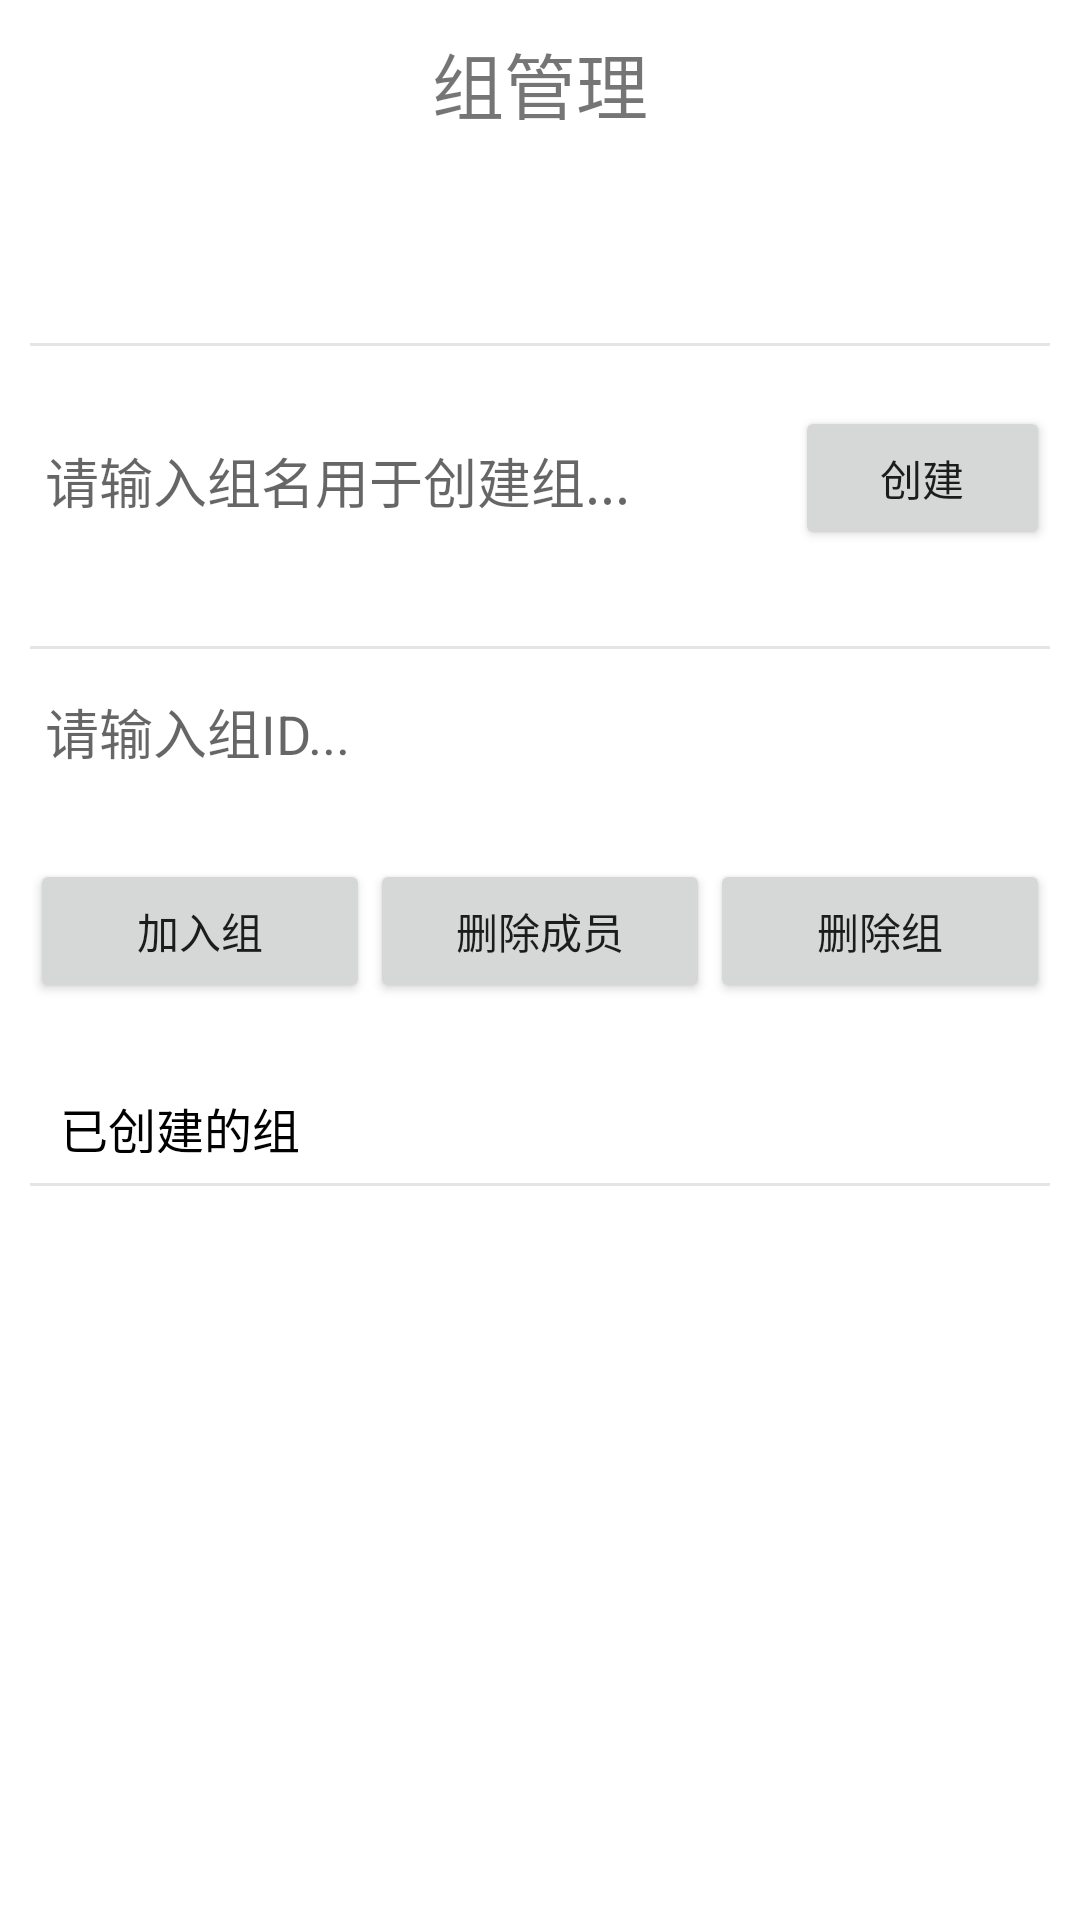

Here is an Android app screen rendered from its layout file. Give the layout XML and the strings, colors and styles it references.
<!-- AndroidManifest.xml: application theme AppTheme -->
<!-- res/layout/group_header_layout.xml -->
<RelativeLayout xmlns:android="http://schemas.android.com/apk/res/android"
    xmlns:tools="http://schemas.android.com/tools"
    android:id="@+id/group_manager_layout"
    android:layout_width="match_parent"
    android:layout_height="match_parent"
    android:background="@android:color/white">

    

    <RelativeLayout
        android:id="@+id/rllyt_title"
        android:layout_width="match_parent"
        android:layout_height="50dp"
        android:gravity="center_vertical">

        <TextView
            android:id="@+id/txt_login_title"
            android:layout_width="match_parent"
            android:layout_height="30dp"
            android:layout_centerVertical="true"
            android:gravity="center"
            android:text="组管理"
            android:textSize="24sp" />
    </RelativeLayout>

    <LinearLayout
        android:id="@+id/user_info_layout"
        android:layout_width="match_parent"
        android:layout_height="wrap_content"
        android:layout_below="@id/rllyt_title"
        android:layout_marginTop="20dp"
        android:gravity="center"
        android:orientation="horizontal">

        <ImageView
            android:layout_width="17dp"
            android:layout_height="18dp"
            android:src="@drawable/user" />

        <TextView
            android:id="@+id/txt_username"
            android:layout_width="wrap_content"
            android:layout_height="wrap_content"
            android:layout_gravity="center"
            android:layout_marginLeft="5dp"
            android:maxLength="11"
            android:textColor="@color/list_backgroud_color"
            android:textSize="18sp" />
    </LinearLayout>

    <RelativeLayout
        android:id="@+id/group_create_layout"
        android:layout_width="match_parent"
        android:layout_height="wrap_content"
        android:layout_below="@id/user_info_layout"
        android:layout_marginTop="10dp"
        android:paddingBottom="10dp">

        <View
            android:id="@+id/line_create"
            android:layout_width="match_parent"
            android:layout_height="1dip"
            android:layout_margin="10dp"
            android:background="#e5e5e6" />

        <LinearLayout
            android:id="@+id/llyt_groupname_input_panel"
            android:layout_width="250dp"
            android:layout_height="50dp"
            android:layout_below="@id/line_create"
            android:layout_marginLeft="10dp"
            android:layout_marginRight="5dp"
            android:layout_marginTop="10dp"
            android:orientation="vertical"
            android:gravity="center_vertical"
            android:visibility="visible">

            <EditText
                android:id="@+id/edt_group_name"
                android:layout_width="match_parent"
                android:layout_height="35dp"
                android:background="#00000000"
                android:ems="20"
                android:gravity="center_vertical"
                android:hint="请输入组名用于创建组..."
                android:inputType="text"
                android:paddingLeft="5dp"
                android:textColor="@android:color/black"
                android:textSize="18sp"></EditText>

        </LinearLayout>

        <Button
            android:id="@+id/btn_group_create"
            android:layout_width="250dp"
            android:layout_height="48dp"
            android:layout_marginTop="10dp"
            android:layout_below="@id/line_create"
            android:layout_marginRight="10dp"
            android:layout_centerHorizontal="true"
            android:layout_toRightOf="@id/llyt_groupname_input_panel"
            android:gravity="center"
            android:text="创建" />

    </RelativeLayout>

    <RelativeLayout
        android:id="@+id/group_add_layout"
        android:layout_width="match_parent"
        android:layout_height="wrap_content"
        android:layout_below="@+id/group_create_layout"
        android:layout_centerHorizontal="true"
        android:layout_marginTop="10dp"
        android:paddingBottom="20dp">

        <View
            android:id="@+id/line_add"
            android:layout_width="match_parent"
            android:layout_height="1dip"
            android:layout_alignParentTop="true"
            android:layout_margin="10dp"
            android:background="#e5e5e6" />

        <LinearLayout
            android:id="@+id/llyt_groupid_input_panel"
            android:layout_width="match_parent"
            android:layout_height="wrap_content"
            android:layout_below="@id/line_add"
            android:layout_marginLeft="10dp"
            android:layout_marginRight="10dp"
            android:orientation="vertical"
            android:visibility="visible">

            <EditText
                android:id="@+id/edt_group_id"
                android:layout_width="match_parent"
                android:layout_height="35dp"
                android:background="#00000000"
                android:digits="0123456789abcdefghijklmnopqrstuvwxyzABCEDFGHIJKLMNOPQRSTUVWXYZ_"
                android:ems="20"
                android:gravity="center_vertical"
                android:hint="请输入组ID..."
                android:inputType="text"
                android:paddingLeft="5dp"
                android:singleLine="true"
                android:textColor="@android:color/black"
                android:textSize="18sp"></EditText>

        </LinearLayout>


        <LinearLayout
            android:layout_width="match_parent"
            android:layout_height="wrap_content"
            android:layout_below="@id/llyt_groupid_input_panel"
            android:layout_marginLeft="10dp"
            android:layout_marginRight="10dp"
            android:orientation="horizontal"
            android:paddingTop="25dp"
            android:weightSum="3">

            <Button
                android:id="@+id/btn_group_join"
                android:layout_width="0dp"
                android:layout_height="48dp"
                android:layout_weight="1"
                android:gravity="center"
                android:text="加入组" />


            <Button
                android:id="@+id/btn_person_delete"
                android:layout_width="0dp"
                android:layout_height="48dp"
                android:layout_weight="1"
                android:gravity="center"
                android:text="删除成员" />

            <Button
                android:id="@+id/btn_group_delete"
                android:layout_width="0dp"
                android:layout_height="48dp"
                android:layout_weight="1"
                android:gravity="center"
                android:text="删除组" />

        </LinearLayout>

    </RelativeLayout>


    <RelativeLayout
        android:id="@+id/group_mygroup_layout"
        android:layout_width="match_parent"
        android:layout_height="wrap_content"
        android:layout_alignParentLeft="true"
        android:layout_alignParentStart="true"
        android:layout_below="@+id/group_add_layout">

        <TextView
            android:id="@+id/txt_group_mygroup"
            android:layout_width="wrap_content"
            android:layout_height="20dp"
            android:layout_marginLeft="20dp"
            android:layout_marginTop="10dp"
            android:text="已创建的组"
            android:textColor="@android:color/black"
            android:textSize="16sp" />

        <View
            android:id="@+id/line_my_group"
            android:layout_width="match_parent"
            android:layout_height="1dip"
            android:layout_below="@id/txt_group_mygroup"
            android:layout_margin="10dp"
            android:background="#e5e5e6" />
    </RelativeLayout>
</RelativeLayout>
<!-- resources referenced by this layout -->
<resources>
  <color name="list_backgroud_color">#2fb3cb</color>
  <style name="AppTheme" parent="Theme.AppCompat.Light.DarkActionBar">
          
          <item name="colorPrimary">@color/colorPrimary</item>
          <item name="colorPrimaryDark">@color/colorPrimaryDark</item>
          <item name="colorAccent">@color/colorAccent</item>
      </style>
  <color name="colorPrimary">#3F51B5</color>
  <color name="colorPrimaryDark">#303F9F</color>
  <color name="colorAccent">#FF4081</color>
</resources>
